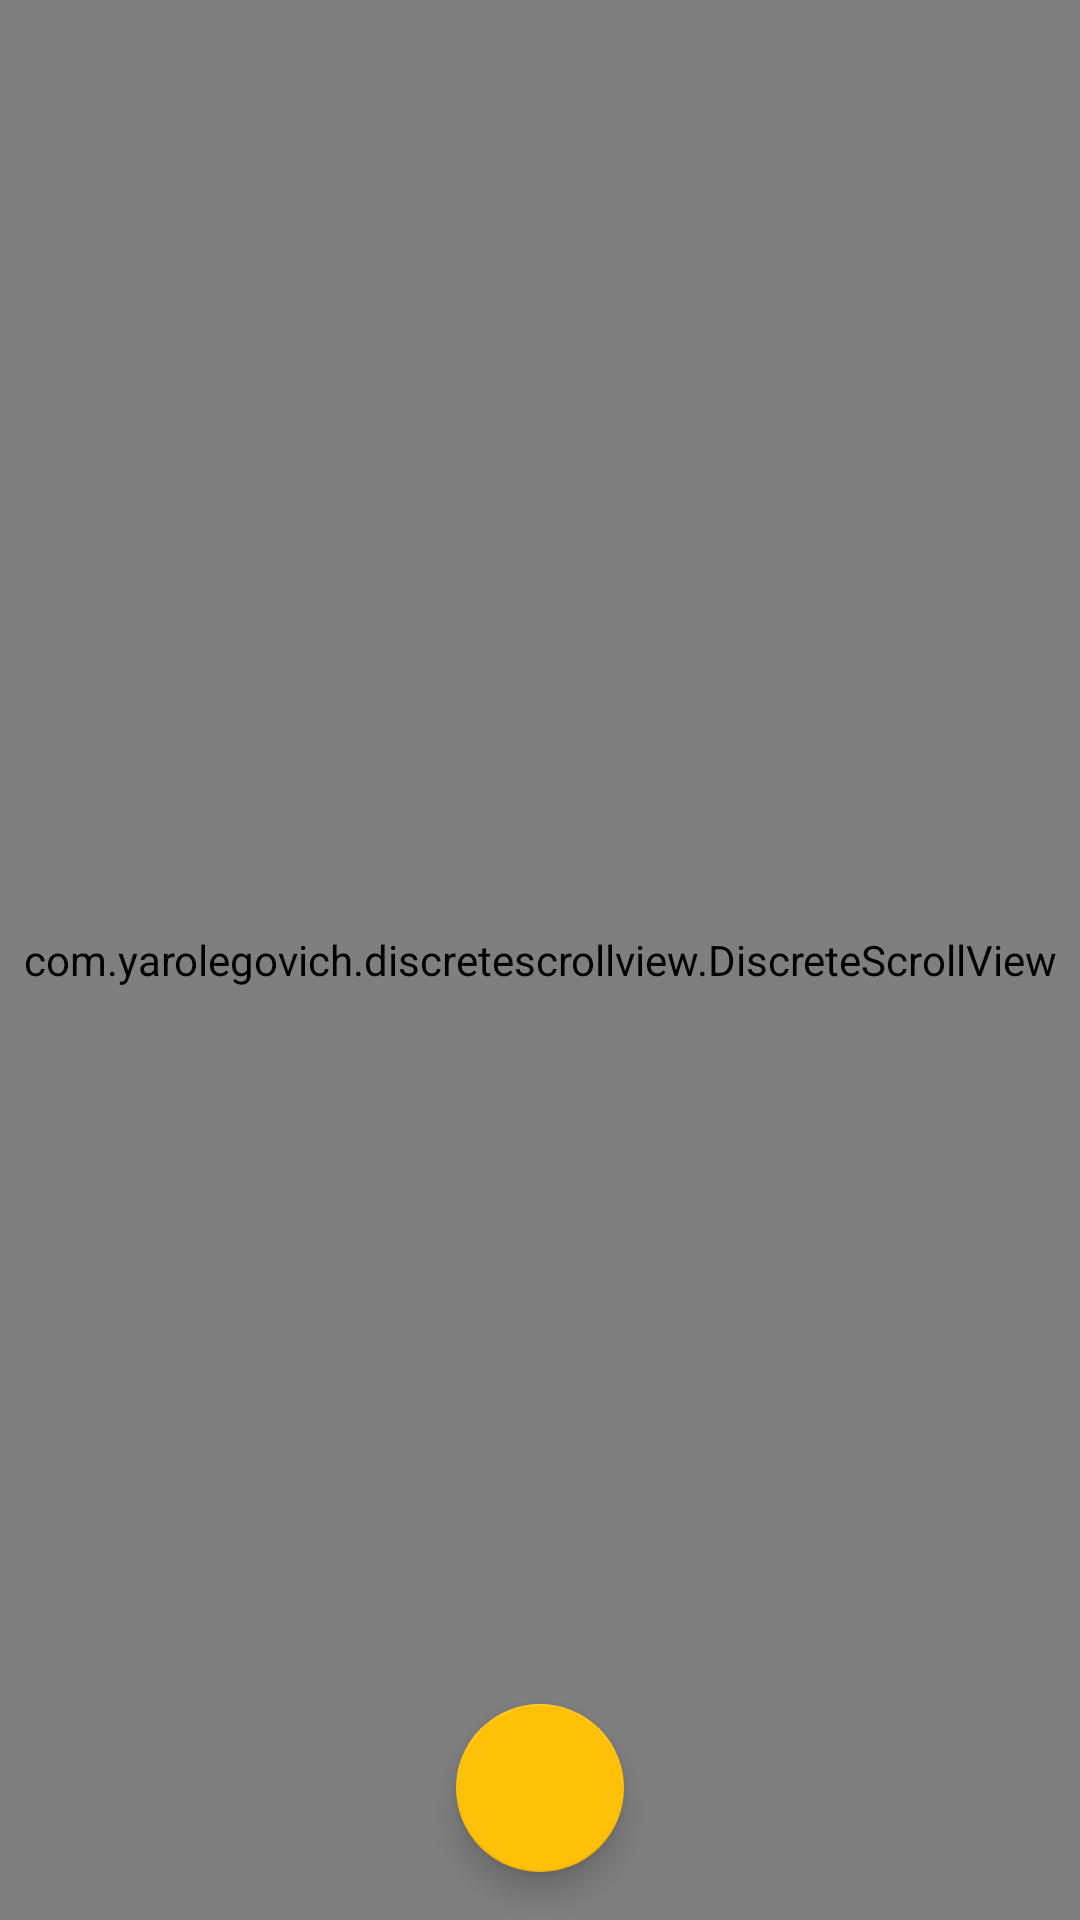

Layout XML and referenced resources for this Android screen:
<!-- AndroidManifest.xml: activity theme GalleryTheme -->
<!-- res/layout/activity_gallery.xml -->
<?xml version="1.0" encoding="utf-8"?>
<androidx.coordinatorlayout.widget.CoordinatorLayout xmlns:android="http://schemas.android.com/apk/res/android"
    xmlns:app="http://schemas.android.com/apk/res-auto"
    xmlns:tools="http://schemas.android.com/tools"
    android:layout_width="match_parent"
    android:layout_height="match_parent"
    tools:context=".shop.ShopActivity">

    <com.example.discretescrollview.DiscreteScrollView
        android:id="@+id/item_picker"
        android:layout_width="match_parent"
        android:layout_height="match_parent"
        android:background="@color/galleryBg"
        app:dsv_orientation="vertical" />

    <ImageView
        android:id="@+id/home"
        style="@style/ClickableImageView"
        android:layout_width="wrap_content"
        android:layout_height="wrap_content"
        android:layout_margin="8dp"
        android:padding="8dp"
        android:src="@drawable/ic_arrow_back_black_24dp"
        android:tint="@android:color/white" />

    <com.google.android.material.floatingactionbutton.FloatingActionButton
        android:id="@+id/fab_share"
        android:layout_width="wrap_content"
        android:layout_height="wrap_content"
        android:layout_gravity="bottom|center_horizontal"
        android:layout_margin="16dp"
        android:src="@drawable/ic_share_white_24dp" />

</androidx.coordinatorlayout.widget.CoordinatorLayout>
<!-- resources referenced by this layout -->
<resources>
  <color name="galleryBg">#212121</color>
  <style name="ClickableImageView">
          <item name="android:clickable">true</item>
          <item name="android:background">?android:selectableItemBackground</item>
      </style>
  <style name="GalleryTheme" parent="AppTheme">
          <item name="colorAccent">@color/galleryAccent</item>
      </style>
  <style name="AppTheme" parent="Theme.AppCompat.Light.NoActionBar">
          <item name="colorPrimary">@color/colorPrimary</item>
          <item name="colorPrimaryDark">@color/colorPrimaryDark</item>
          <item name="colorAccent">@color/colorAccent</item>
      </style>
  <color name="galleryAccent">#FFC107</color>
  <color name="colorPrimary">#000000</color>
  <color name="colorPrimaryDark">#000000</color>
  <color name="colorAccent">#FF4081</color>
</resources>
